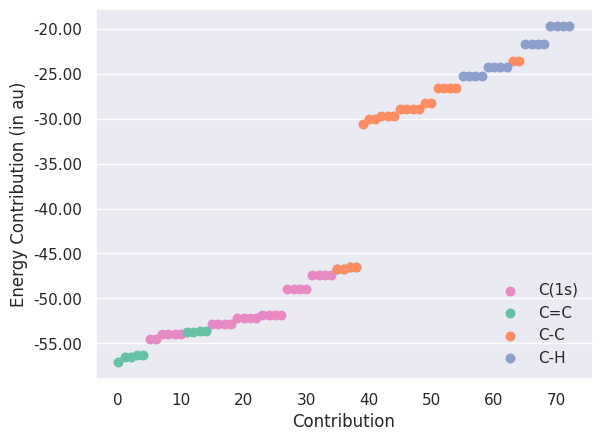

Source code (Python):
#!/usr/bin/env python

import copy
import numpy as np
import matplotlib
matplotlib.use('Agg')
import matplotlib.pyplot as plt
from matplotlib.ticker import MaxNLocator, FormatStrFormatter
from matplotlib.legend_handler import HandlerLineCollection, HandlerTuple
import seaborn as sns

c_double_c = np.array(list(range(0,5))+list(range(11,15))+list(range(35,39)))
c_core = np.array(list(range(5,11))+list(range(15,35)))
c_single_c = np.array(list(range(35,55))+list(range(63,65)))
c_h = np.array(list(range(55,63))+list(range(65,73)))

res = np.array([
-57.136,
-56.482,
-56.482,
-56.346,
-56.346,
-54.506,
-54.506,
-54.008,
-54.008,
-54.008,
-54.008,
-53.784,
-53.784,
-53.644,
-53.644,
-52.836,
-52.836,
-52.836,
-52.836,
-52.209,
-52.209,
-52.209,
-52.209,
-51.799,
-51.799,
-51.799,
-51.799,
-48.978,
-48.978,
-48.978,
-48.978,
-47.426,
-47.426,
-47.426,
-47.426,
-46.680,
-46.680,
-46.518,
-46.518,
-30.575,
-30.079,
-30.079,
-29.644,
-29.644,
-29.644,
-28.862,
-28.862,
-28.862,
-28.862,
-28.275,
-28.275,
-26.535,
-26.535,
-26.535,
-26.535,
-25.209,
-25.209,
-25.209,
-25.209,
-24.227,
-24.227,
-24.227,
-24.227,
-23.543,
-23.543,
-21.650,
-21.650,
-21.650,
-21.650,
-19.722,
-19.722,
-19.722,
-19.722
])

sns.set(style='darkgrid', font='DejaVu Sans')

fig, ax = plt.subplots()

palette = sns.color_palette('Set2')

plt_c_core = ax.scatter(c_core, res[c_core], \
                        s=150, marker='.', color=palette[3], label='C(1s)')
plt_c_double_c = ax.scatter(c_double_c, res[c_double_c], \
                            s=150, marker='.', color=palette[0], label='C=C')
plt_c_single_c = ax.scatter(c_single_c, res[c_single_c], \
                            s=150, marker='.', color=palette[1], label='C-C')
plt_c_h = ax.scatter(c_h, res[c_h], \
                     s=150, marker='.', color=palette[2], label='C-H')

ax.xaxis.grid(False)
ax.yaxis.set_major_formatter(FormatStrFormatter('%.2f'))
ax.xaxis.set_major_formatter(FormatStrFormatter('%d'))
ax.set_xlabel('Contribution')
ax.set_ylabel('Energy Contribution (in au)')
ax.legend(loc='lower right', frameon=False)

sns.despine()
plt.savefig('c26h16_hf.pdf', bbox_inches = 'tight', dpi=1000)

